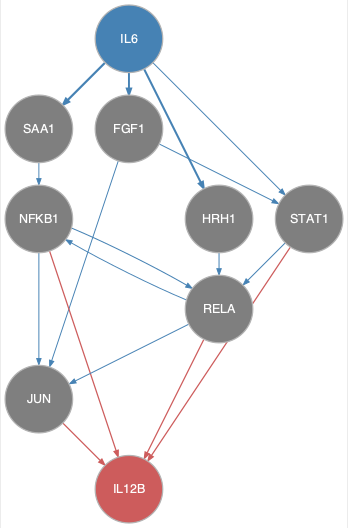

Source data for this figure (header and first rows):
from	to
FGF1	JUN
FGF1	STAT1
HRH1	RELA
IL6	FGF1
IL6	HRH1
IL6	SAA1
IL6	STAT1
NFKB1	JUN
NFKB1	RELA
RELA	JUN
RELA	NFKB1
SAA1	NFKB1
STAT1	RELA
JUN	IL12B
NFKB1	IL12B
RELA	IL12B
STAT1	IL12B
